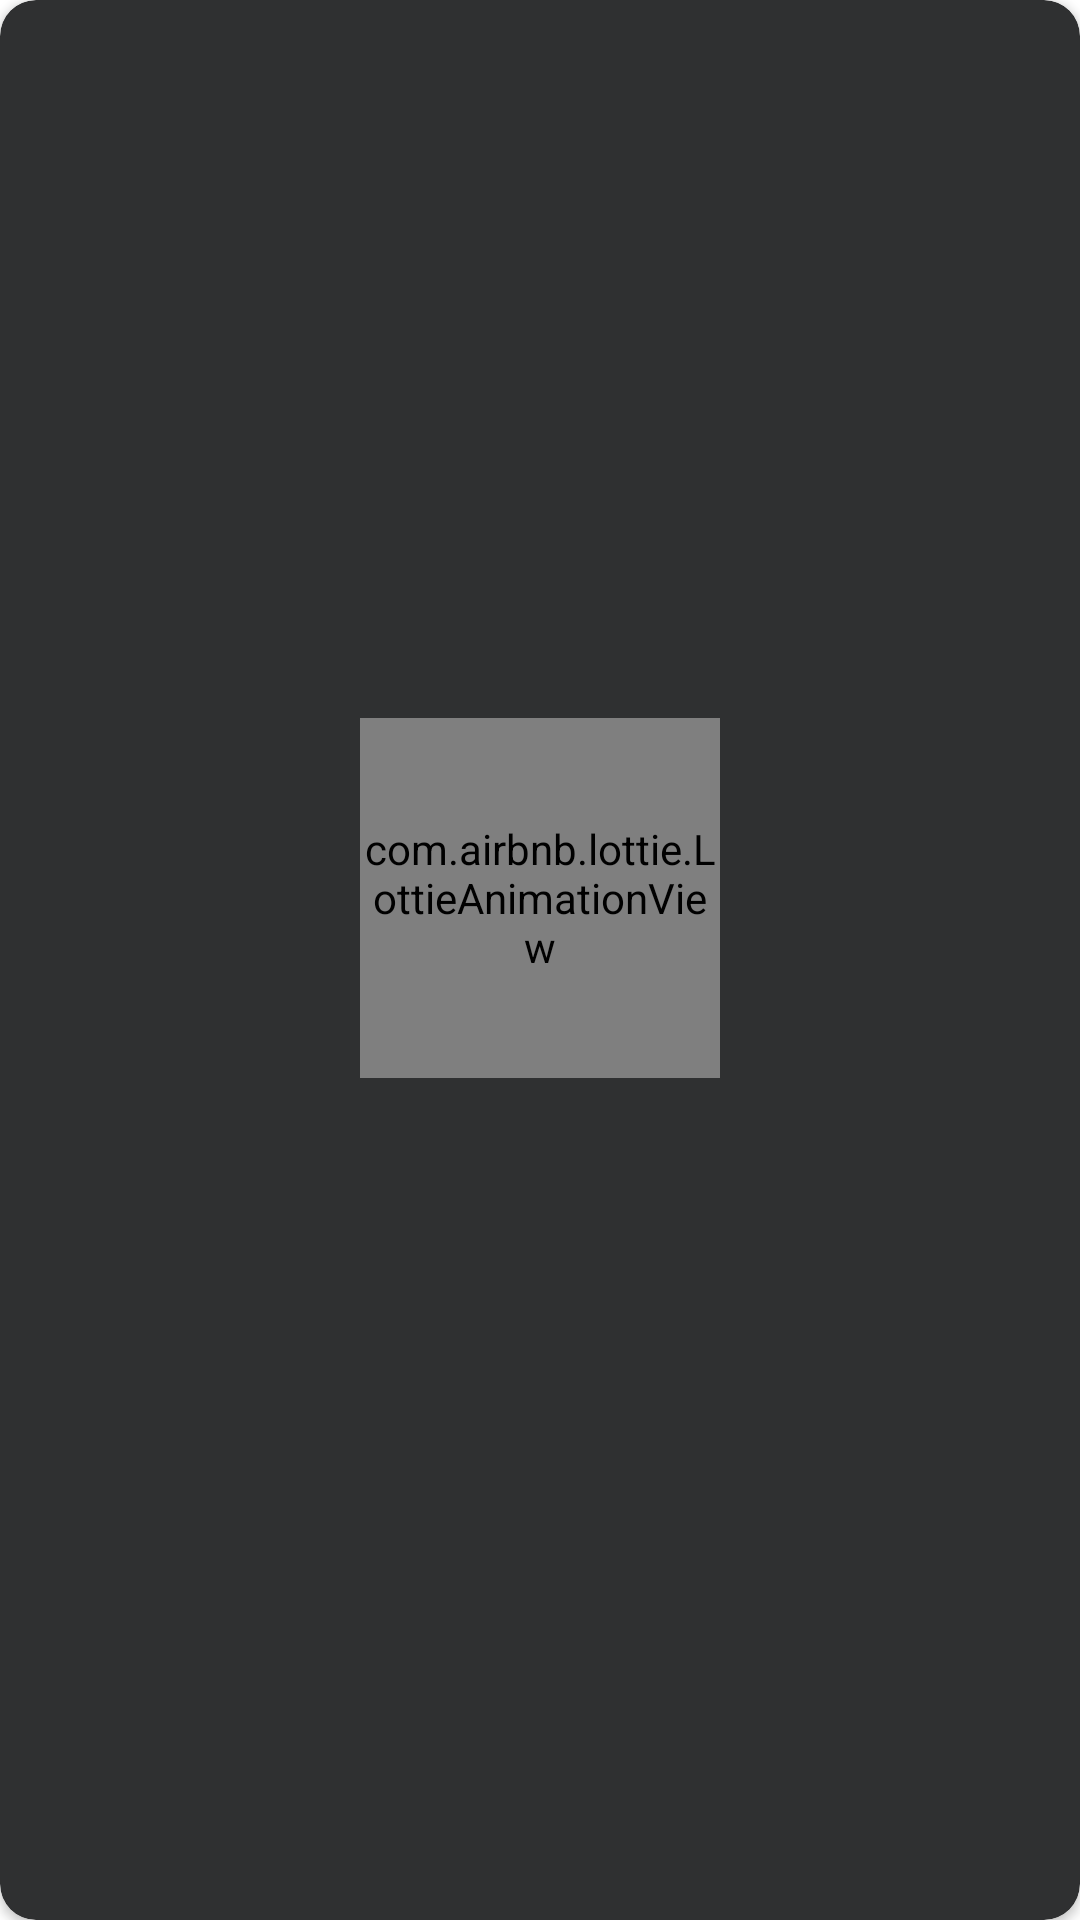

Android layout source for this screen:
<!-- AndroidManifest.xml: application theme Theme.ProAI -->
<!-- res/layout/popup_message.xml -->
<?xml version="1.0" encoding="utf-8"?>
<androidx.cardview.widget.CardView xmlns:android="http://schemas.android.com/apk/res/android"
    xmlns:app="http://schemas.android.com/apk/res-auto"
    android:layout_width="match_parent"
    android:layout_height="wrap_content"
    android:layout_gravity="center"
    android:elevation="5dp"
    android:layout_margin="24dp"
    android:gravity="center"
    app:cardBackgroundColor="@color/colorCard"
    app:cardCornerRadius="12dp">

    <LinearLayout
        android:layout_width="match_parent"
        android:layout_height="match_parent"
        android:gravity="center"
        android:orientation="vertical">

        <ImageView
            android:id="@+id/close"
            android:layout_width="wrap_content"
            android:layout_height="wrap_content"
            android:src="@drawable/ic_close"
            android:layout_gravity="end"
            android:layout_marginTop="16dp"
            android:layout_marginRight="16dp"
            app:tint="@color/colorText"></ImageView>

        <com.airbnb.lottie.LottieAnimationView
            android:id="@+id/animationView"
            android:layout_width="120dp"
            android:layout_height="120dp"
            android:layout_gravity="center"
            app:lottie_rawRes="@raw/confirm"
            app:lottie_autoPlay="true"
            app:lottie_loop="true"/>


        <TextView
            android:id="@+id/message"
            android:layout_width="wrap_content"
            android:layout_height="wrap_content"
            android:fontFamily="@font/poppins"
            android:textSize="14sp"
            android:paddingTop="2dp"
            android:justificationMode="inter_word"
            android:textColor="@color/colorText"
            android:layout_gravity="center_vertical"
            android:layout_marginLeft="24dp"
            android:layout_marginRight="24dp"
            android:layout_marginBottom="36dp"></TextView>


    </LinearLayout>

</androidx.cardview.widget.CardView>
<!-- resources referenced by this layout -->
<resources>
  <color name="colorCard">#2F3031</color>
  <color name="colorText">#ffffff</color>
  <style name="Theme.ProAI" parent="Theme.MaterialComponents.DayNight.NoActionBar">
          <item name="colorPrimary">@color/colorPrimary</item>
          <item name="colorPrimaryDark">@color/colorPrimary</item>
          <item name="colorAccent">@color/colorAccent</item>
          <item name="android:statusBarColor">@color/colorPrimary</item>
      </style>
  <color name="colorPrimary">#121212</color>
  <color name="colorAccent">#3857F5</color>
</resources>
